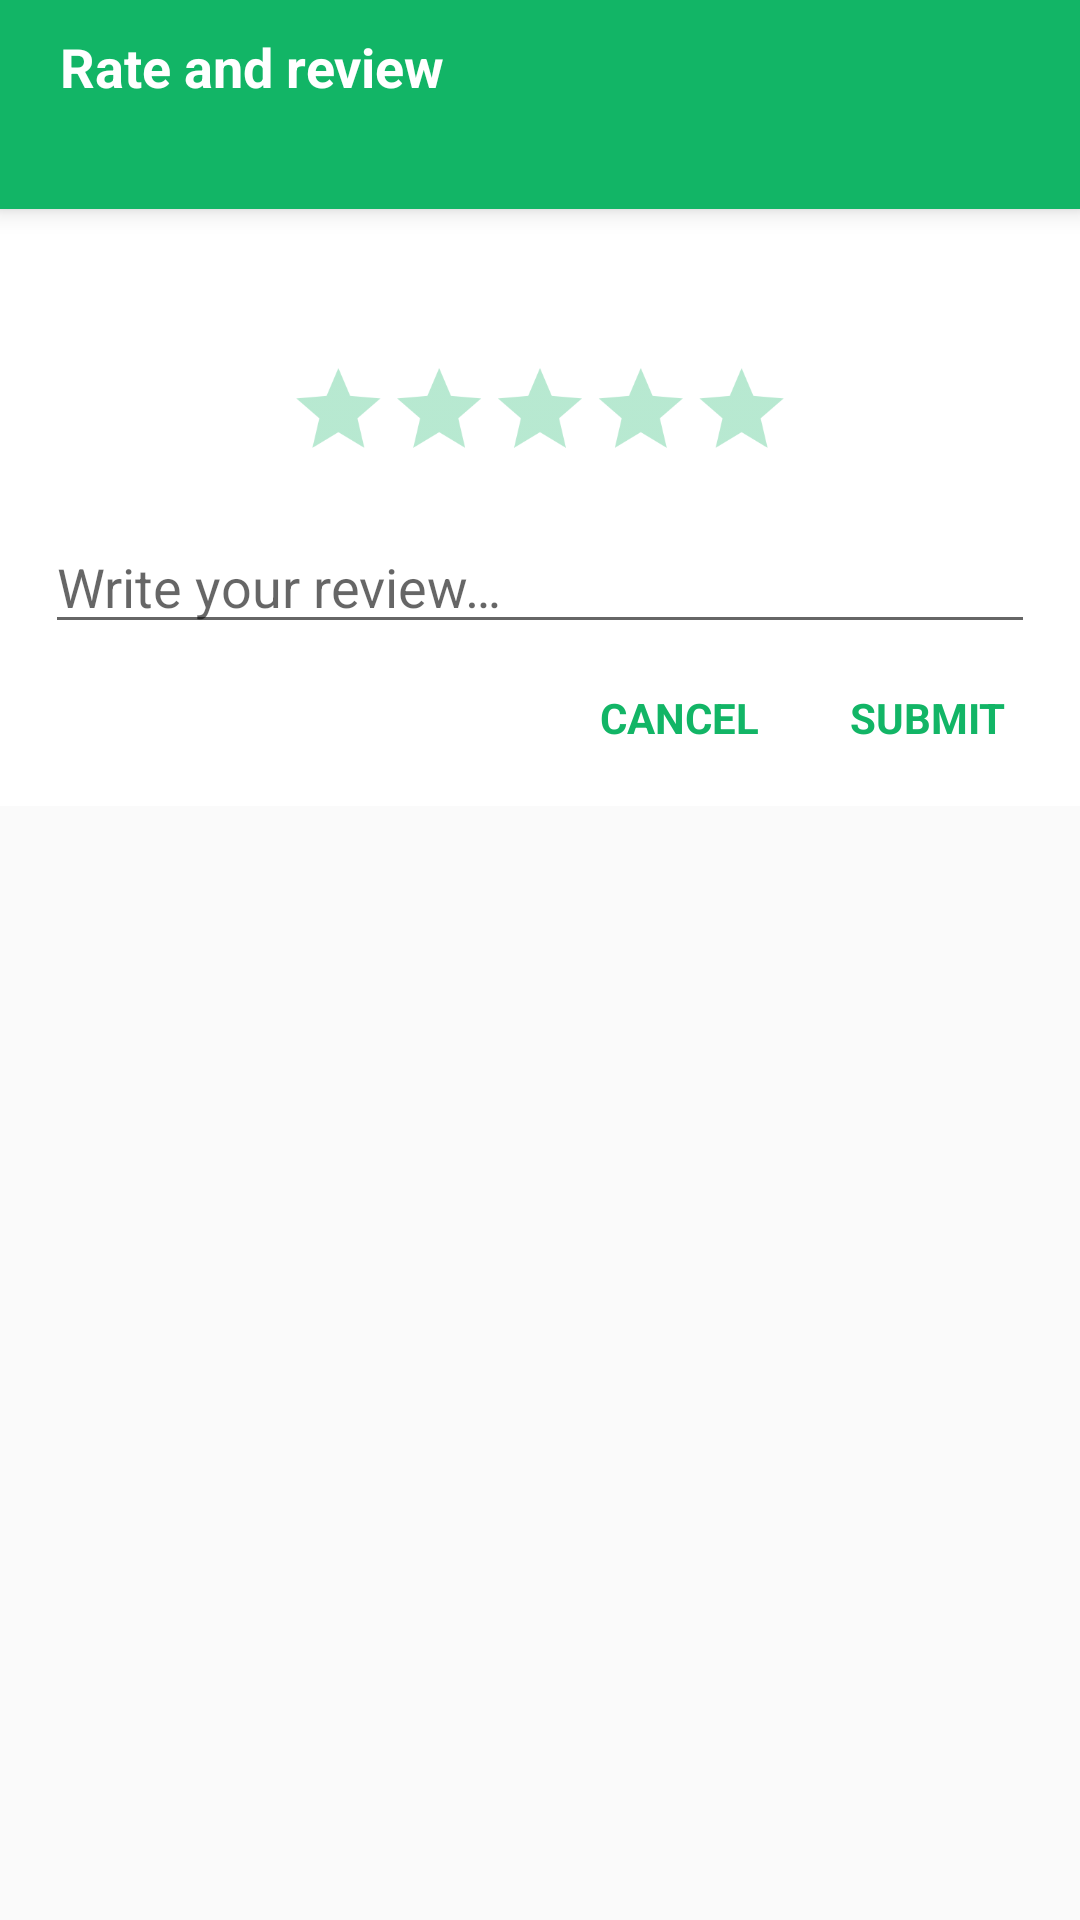

Here is an Android app screen rendered from its layout file. Give the layout XML and the strings, colors and styles it references.
<!-- AndroidManifest.xml: application theme AppTheme -->
<!-- res/layout/dialog_new_review.xml -->
<?xml version="1.0" encoding="utf-8"?>
<RelativeLayout xmlns:android="http://schemas.android.com/apk/res/android"
    xmlns:tools="http://schemas.android.com/tools"
    android:layout_width="match_parent"
    android:layout_height="wrap_content"
    android:orientation="vertical">

    <LinearLayout
        android:layout_width="match_parent"
        android:layout_height="wrap_content"
        android:orientation="vertical">

        <LinearLayout
            android:layout_width="match_parent"
            android:layout_height="wrap_content"
            android:background="@color/colorAccent"
            android:elevation="@dimen/uni_reviews_dialog_new_review_ll_title_elevation"
            android:gravity="center_vertical"
            android:orientation="vertical"
            android:paddingBottom="@dimen/uni_reviews_dialog_new_review_ll_title_padding_vertically"
            android:paddingEnd="@dimen/uni_reviews_dialog_new_review_ll_title_padding_horizontally"
            android:paddingStart="@dimen/uni_reviews_dialog_new_review_ll_title_padding_horizontally"
            android:paddingTop="@dimen/uni_reviews_dialog_new_review_ll_title_padding_vertically">

            <TextView
                android:id="@+id/txtTitleNewAndEditReview"
                android:layout_width="match_parent"
                android:layout_height="wrap_content"
                android:text="@string/uni_reviews_new_review_rate_and_review_title"
                android:textColor="@color/uni_reviews_dialog_new_review_ll_title_txt_title_color"
                android:textSize="@dimen/uni_reviews_dialog_new_review_ll_title_txt_title_size"
                android:textStyle="bold" />

            <TextView
                android:id="@+id/txtUniShortNameNewAndEditReview"
                android:layout_width="match_parent"
                android:layout_height="wrap_content"
                android:layout_marginTop="@dimen/uni_reviews_dialog_new_review_ll_title_uni_name_margin_top"
                android:textColor="@color/uni_reviews_dialog_new_review_ll_title_uni_name_text_color"
                android:textSize="@dimen/uni_reviews_dialog_new_review_ll_title_uni_name_text_size" />

        </LinearLayout>

        <LinearLayout
            android:layout_width="match_parent"
            android:layout_height="match_parent"
            android:background="@color/uni_reviews_bg_color"
            android:gravity="center_horizontal"
            android:orientation="vertical"
            android:paddingBottom="@dimen/uni_reviews_dialog_new_review_ll_body_padding_bottom"
            android:paddingEnd="@dimen/uni_reviews_dialog_new_review_ll_body_padding_end"
            android:paddingStart="@dimen/uni_reviews_dialog_new_review_ll_body_padding_start"
            android:paddingTop="@dimen/uni_reviews_dialog_new_review_ll_body_padding_top">

            <TextView
                android:id="@+id/txtUserNameNewAndEditReview"
                android:layout_width="wrap_content"
                android:layout_height="wrap_content"
                android:textColor="@color/uni_reviews_dialog_new_review_ll_body_user_name_text_color"
                android:textSize="@dimen/uni_reviews_dialog_new_review_ll_body_user_name_text_size"
                android:textStyle="bold" />

            <RatingBar
                android:id="@+id/rbNewAndEditReview"
                android:layout_width="wrap_content"
                android:layout_height="wrap_content"
                android:layout_marginBottom="@dimen/uni_reviews_dialog_new_review_ll_body_rb_margin_vertically"
                android:layout_marginTop="@dimen/uni_reviews_dialog_new_review_ll_body_rb_margin_vertically"
                android:layoutDirection="ltr"
                android:numStars="5"
                android:scaleX="0.7"
                android:scaleY="0.7"
                android:theme="@style/RatingBarColor" />

            <EditText
                android:id="@+id/edtNewAndEditReviewText"
                android:layout_width="match_parent"
                android:layout_height="wrap_content"
                android:drawablePadding="@dimen/uni_reviews_dialog_new_review_ll_body_edit_text_drawable_padding"
                android:hint="@string/uni_reviews_new_review_write_your_review"
                android:inputType="textMultiLine"
                android:layoutDirection="ltr"
                android:maxLines="10" />

            <TextView
                android:id="@+id/txtEditNoticeReview"
                android:layout_width="match_parent"
                android:layout_height="wrap_content"
                android:layout_marginTop="@dimen/uni_reviews_dialog_new_review_ll_body_txt_edit_notice_margin_top"
                android:text="@string/uni_reviews_new_review_replace_review"
                android:visibility="gone" />

            <LinearLayout
                android:layout_width="match_parent"
                android:layout_height="wrap_content"
                android:layout_marginTop="@dimen/uni_reviews_dialog_new_review_ll_body_ll_buttons_margin_top"
                android:gravity="end"
                android:orientation="horizontal">

                <TextView
                    android:id="@+id/txtCancelNewAndEditReview"
                    android:layout_width="wrap_content"
                    android:layout_height="wrap_content"
                    android:background="@drawable/ripple_new_review_btn"
                    android:gravity="center_horizontal"
                    android:minWidth="@dimen/uni_reviews_dialog_new_review_ll_body_buttons_min_width"
                    android:padding="@dimen/uni_reviews_dialog_new_review_ll_body_buttons_padding"
                    android:text="@string/uni_reviews_new_review_cancel"
                    android:textColor="@color/colorAccent"
                    android:textStyle="bold" />

                <TextView
                    android:id="@+id/txtSubmitNewAndEditReview"
                    android:layout_width="wrap_content"
                    android:layout_height="wrap_content"
                    android:layout_marginStart="@dimen/uni_reviews_dialog_new_review_ll_body_btn_submit_margin_start"
                    android:background="@drawable/ripple_new_review_btn"
                    android:gravity="center_horizontal"
                    android:minWidth="@dimen/uni_reviews_dialog_new_review_ll_body_buttons_min_width"
                    android:padding="@dimen/uni_reviews_dialog_new_review_ll_body_buttons_padding"
                    android:text="@string/uni_reviews_new_review_submit"
                    android:textColor="@color/colorAccent"
                    android:textStyle="bold" />
            </LinearLayout>
        </LinearLayout>

    </LinearLayout>
</RelativeLayout>
<!-- resources referenced by this layout -->
<resources>
  <color name="colorAccent">#12b566</color>
  <color name="uni_reviews_bg_color">#FFF</color>
  <color name="uni_reviews_dialog_new_review_ll_body_user_name_text_color">#555</color>
  <color name="uni_reviews_dialog_new_review_ll_title_txt_title_color">#FFF</color>
  <color name="uni_reviews_dialog_new_review_ll_title_uni_name_text_color">#FFF</color>
  <dimen name="uni_reviews_dialog_new_review_ll_body_btn_submit_margin_start">10dp</dimen>
  <dimen name="uni_reviews_dialog_new_review_ll_body_buttons_min_width">50dp</dimen>
  <dimen name="uni_reviews_dialog_new_review_ll_body_buttons_padding">10dp</dimen>
  <dimen name="uni_reviews_dialog_new_review_ll_body_edit_text_drawable_padding">10dp</dimen>
  <dimen name="uni_reviews_dialog_new_review_ll_body_ll_buttons_margin_top">5dp</dimen>
  <dimen name="uni_reviews_dialog_new_review_ll_body_padding_bottom">10dp</dimen>
  <dimen name="uni_reviews_dialog_new_review_ll_body_padding_end">15dp</dimen>
  <dimen name="uni_reviews_dialog_new_review_ll_body_padding_start">15dp</dimen>
  <dimen name="uni_reviews_dialog_new_review_ll_body_padding_top">15dp</dimen>
  <dimen name="uni_reviews_dialog_new_review_ll_body_rb_margin_vertically">5dp</dimen>
  <dimen name="uni_reviews_dialog_new_review_ll_body_txt_edit_notice_margin_top">15dp</dimen>
  <dimen name="uni_reviews_dialog_new_review_ll_body_user_name_text_size">16sp</dimen>
  <dimen name="uni_reviews_dialog_new_review_ll_title_elevation">5dp</dimen>
  <dimen name="uni_reviews_dialog_new_review_ll_title_padding_horizontally">20dp</dimen>
  <dimen name="uni_reviews_dialog_new_review_ll_title_padding_vertically">10dp</dimen>
  <dimen name="uni_reviews_dialog_new_review_ll_title_txt_title_size">18sp</dimen>
  <dimen name="uni_reviews_dialog_new_review_ll_title_uni_name_margin_top">5dp</dimen>
  <dimen name="uni_reviews_dialog_new_review_ll_title_uni_name_text_size">15sp</dimen>
  <!-- drawable ripple_new_review_btn (drawable) -->
  <?xml version="1.0" encoding="utf-8"?>
  <selector xmlns:android="http://schemas.android.com/apk/res/android">
      <item android:drawable="@color/ripple_material_light" android:state_pressed="true"/>
      <item android:drawable="@color/uni_reviews_bg_color"/>
  </selector>
  <string name="uni_reviews_new_review_cancel">CANCEL</string>
  <string name="uni_reviews_new_review_rate_and_review_title">Rate and review</string>
  <string name="uni_reviews_new_review_replace_review">Your new review on this university, will replace the old one.</string>
  <string name="uni_reviews_new_review_submit">SUBMIT</string>
  <string name="uni_reviews_new_review_write_your_review">Write your review…</string>
  <style name="RatingBarColor" parent="Theme.AppCompat">
          <item name="colorControlNormal">@color/colorAccent</item>
          <item name="colorControlActivated">@color/colorAccent</item>
      </style>
  <style name="AppTheme" parent="Theme.AppCompat.Light.DarkActionBar">
          
          <item name="colorPrimary">@color/colorPrimary</item>
          <item name="colorPrimaryDark">@color/colorPrimaryDark</item>
          <item name="colorAccent">@color/colorAccent</item>
      </style>
  <color name="colorPrimary">#0F9D58</color>
  <color name="colorPrimaryDark">#0B8043</color>
</resources>
